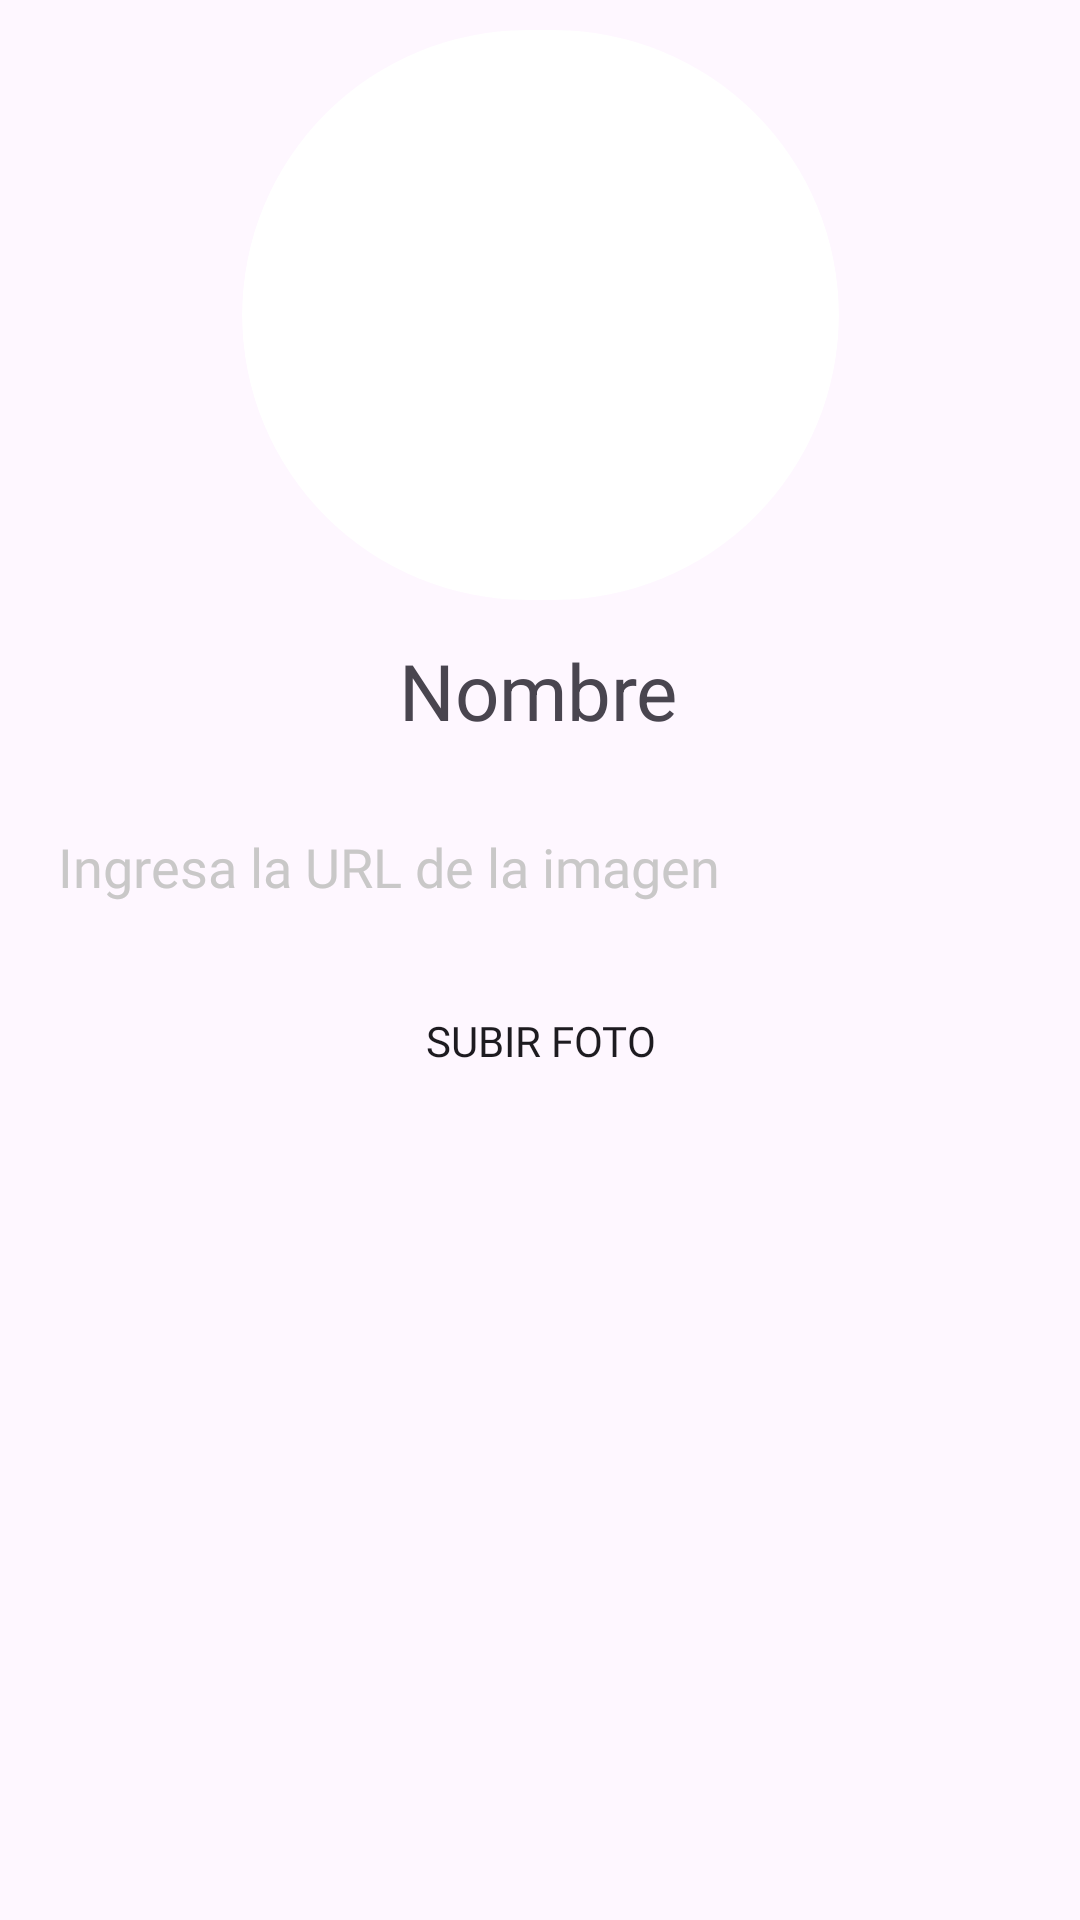

Reconstruct the res/layout file that produces this screen, plus the resources it refers to.
<!-- AndroidManifest.xml: application theme Theme.PuppyAppParcial -->
<!-- res/layout/fragment_profile.xml -->
<?xml version="1.0" encoding="utf-8"?>
<androidx.constraintlayout.widget.ConstraintLayout xmlns:android="http://schemas.android.com/apk/res/android"
    xmlns:app="http://schemas.android.com/apk/res-auto"
    xmlns:tools="http://schemas.android.com/tools"
    android:id="@+id/frameLayout"
    android:layout_width="match_parent"
    android:layout_height="match_parent"
    tools:context=".ProfileFragment">


    <androidx.cardview.widget.CardView
        android:id="@+id/cardView"
        android:layout_width="199dp"
        android:layout_height="190dp"
        android:layout_marginTop="10dp"
        app:cardCornerRadius="100dp"
        app:cardElevation="0dp"
        app:layout_constraintEnd_toEndOf="parent"
        app:layout_constraintStart_toStartOf="parent"
        app:layout_constraintTop_toTopOf="parent">

        <ImageView
            android:id="@+id/imageView2"
            android:layout_width="match_parent"
            android:layout_height="match_parent"
            android:backgroundTintMode="screen"
            android:scaleType="fitXY"
            tools:ignore="MissingConstraints" />
    </androidx.cardview.widget.CardView>

    <androidx.constraintlayout.widget.ConstraintLayout
        android:id="@+id/linearLayout"
        android:layout_width="0dp"
        android:layout_height="0dp"
        app:layout_constraintBottom_toBottomOf="parent"
        app:layout_constraintEnd_toEndOf="parent"
        app:layout_constraintStart_toStartOf="parent"
        app:layout_constraintTop_toBottomOf="@+id/cardView">

        <TextView
            android:id="@+id/textView"
            android:layout_width="162dp"
            android:layout_height="44dp"
            android:text="@string/nombre"
            android:textAlignment="center"
            android:textSize="26sp"
            app:layout_constraintBottom_toBottomOf="parent"
            app:layout_constraintEnd_toEndOf="parent"
            app:layout_constraintHorizontal_bias="0.497"
            app:layout_constraintStart_toStartOf="parent"
            app:layout_constraintTop_toTopOf="parent"
            app:layout_constraintVertical_bias="0.032"
            tools:ignore="TextSizeCheck" />

        <EditText
            android:id="@+id/editTextImageUrl"
            android:layout_width="341dp"
            android:layout_height="51dp"
            android:autofillHints=""
            android:background="@drawable/radius_form"
            android:backgroundTint="#F6F6F6"
            android:fontFamily="@font/poppins_regular"
            android:hint="@string/ingresa_la_url_de_la_imagen"
            android:inputType="textUri"
            android:textColor="@color/black"
            android:textColorHint="#C9C8C8"
            app:layout_constraintBottom_toBottomOf="parent"
            app:layout_constraintEnd_toEndOf="parent"
            app:layout_constraintHorizontal_bias="0.492"
            app:layout_constraintStart_toStartOf="parent"
            app:layout_constraintTop_toTopOf="parent"
            app:layout_constraintVertical_bias="0.163"
            tools:ignore="VisualLintTextFieldSize"
            android:paddingLeft="10dp"/>

        <Button
            android:id="@+id/btnChangeImage"
            android:layout_width="wrap_content"
            android:layout_height="wrap_content"
            android:text="@string/subir_foto"
            app:layout_constraintBottom_toBottomOf="parent"
            app:layout_constraintEnd_toEndOf="parent"
            app:layout_constraintStart_toStartOf="parent"
            app:layout_constraintTop_toTopOf="parent"
            app:layout_constraintVertical_bias="0.314"
            android:background="@drawable/radius_form"
            android:fontFamily="@font/poppins_bold"/>

    </androidx.constraintlayout.widget.ConstraintLayout>

</androidx.constraintlayout.widget.ConstraintLayout>
<!-- resources referenced by this layout -->
<resources>
  <string name="ingresa_la_url_de_la_imagen">Ingresa la URL de la imagen</string>
  <string name="nombre">Nombre</string>
  <string name="subir_foto">Subir foto</string>
  <style name="Theme.PuppyAppParcial" parent="Base.Theme.PuppyAppParcial" />
  <style name="Base.Theme.PuppyAppParcial" parent="Theme.Material3.DayNight.NoActionBar">
          
          
      </style>
  <!-- not gathered from this repository: default colours our renderer supplied (Android Studio template values) -->
  <color name="black">#FF000000</color>
</resources>
